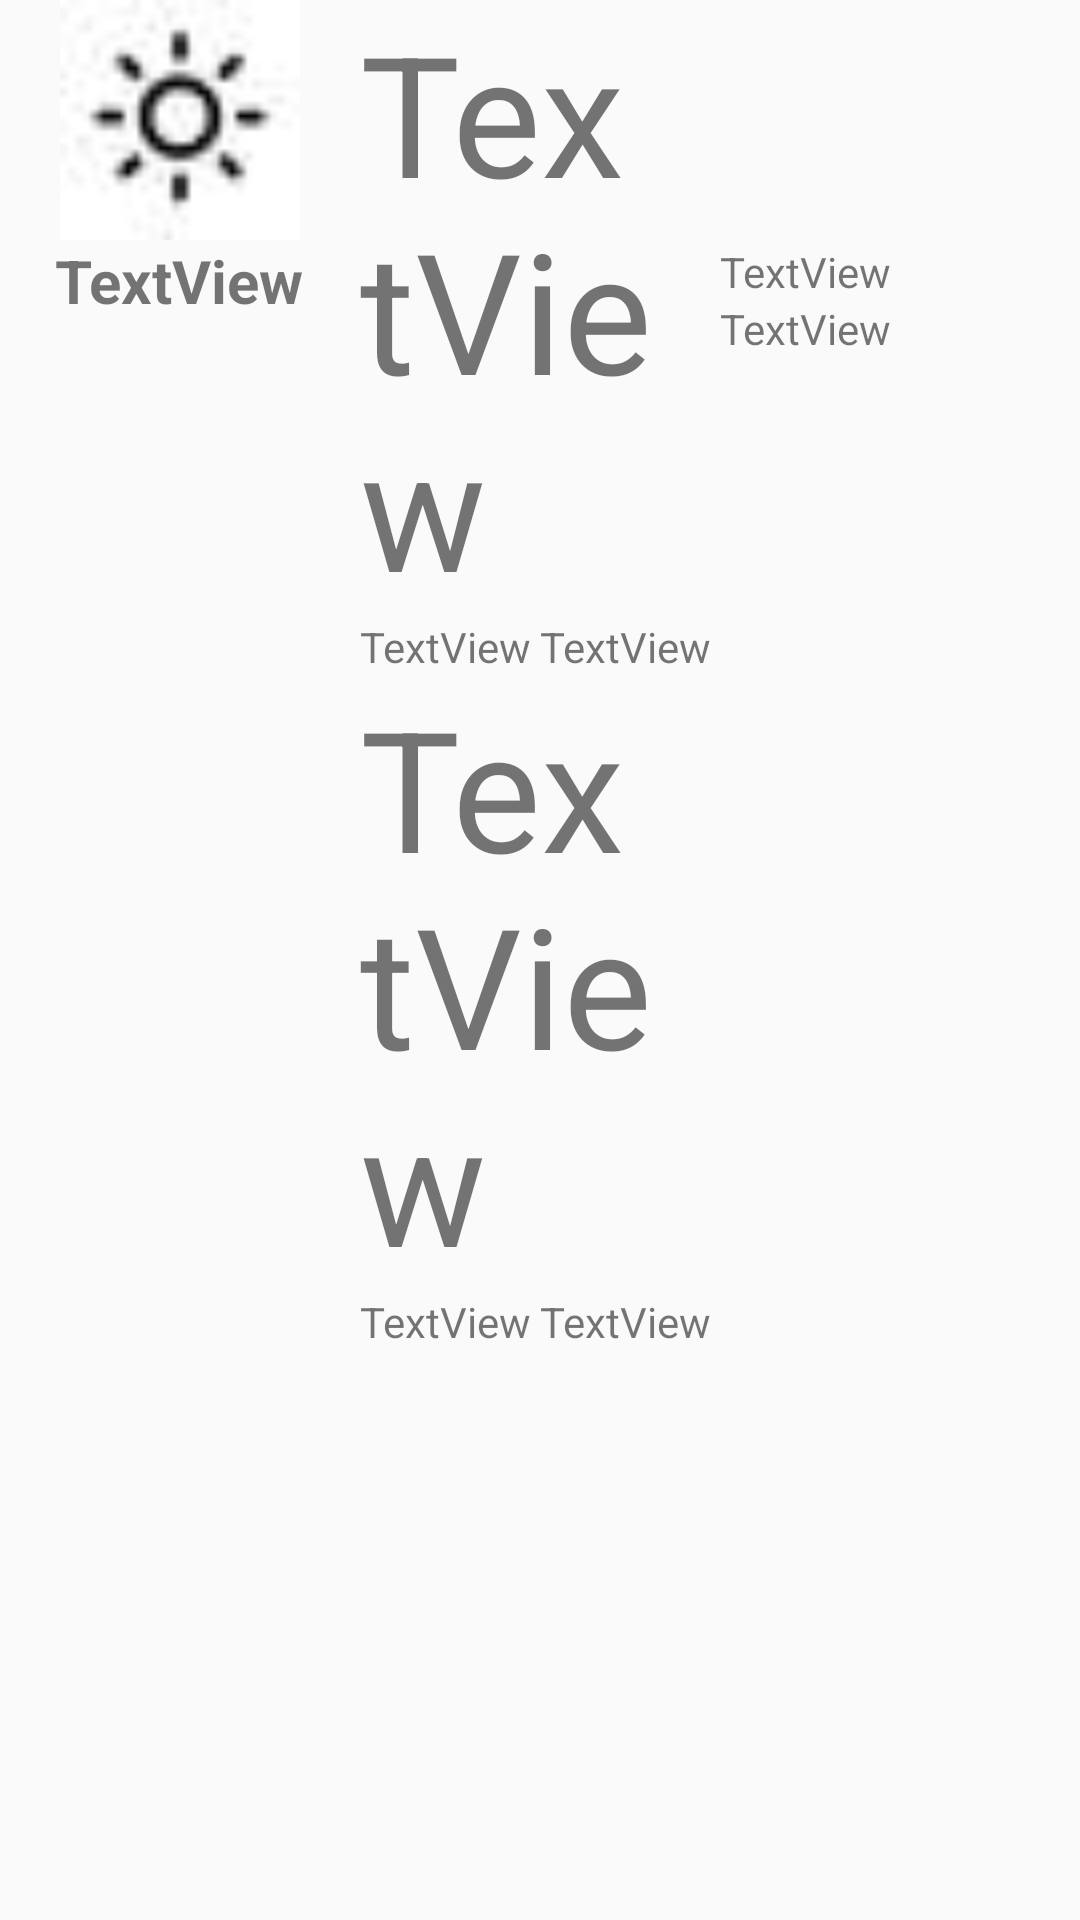

Write the Android layout XML for this screen, with the resource values it uses.
<!-- AndroidManifest.xml: application theme AppTheme -->
<!-- res/layout/weathertab.xml -->
<?xml version="1.0" encoding="utf-8"?>
<LinearLayout xmlns:android="http://schemas.android.com/apk/res/android"
    xmlns:app="http://schemas.android.com/apk/res-auto"
    android:layout_width="match_parent"
    android:layout_height="match_parent">

    <RelativeLayout
        android:layout_width="match_parent"
        android:layout_height="match_parent"
        android:layout_weight="1">

        <ImageView
            android:id="@+id/weather_icon"
            android:layout_width="match_parent"
            android:layout_height="80dp"
            android:layout_alignParentStart="true"
            android:layout_alignParentTop="true"
            app:srcCompat="@drawable/day_sunny" />

        <TextView
            android:id="@+id/description"
            android:layout_width="wrap_content"
            android:layout_height="wrap_content"
            android:layout_below="@+id/weather_icon"
            android:layout_centerHorizontal="true"
            android:text="TextView"
            android:textSize="20sp"
            android:textStyle="bold" />

    </RelativeLayout>

    <LinearLayout
        android:layout_width="match_parent"
        android:layout_height="match_parent"
        android:layout_weight="1"
        android:orientation="vertical">

        <TextView
            android:id="@+id/currentTemp"
            android:layout_width="match_parent"
            android:layout_height="wrap_content"
            android:text="TextView"
            android:textSize="56sp" />

        <LinearLayout
            android:layout_width="match_parent"
            android:layout_height="wrap_content"
            android:orientation="horizontal">

            <TextView
                android:id="@+id/minTemp"
                android:layout_width="match_parent"
                android:layout_height="wrap_content"
                android:layout_weight="1"
                android:text="TextView" />

            <TextView
                android:id="@+id/maxTemp"
                android:layout_width="match_parent"
                android:layout_height="wrap_content"
                android:layout_weight="1"
                android:text="TextView" />

        </LinearLayout>

        <TextView
            android:id="@+id/currentTemp2"
            android:layout_width="match_parent"
            android:layout_height="wrap_content"
            android:text="TextView"
            android:textSize="56sp" />

        <LinearLayout
            android:layout_width="match_parent"
            android:layout_height="match_parent"
            android:layout_weight="1"
            android:orientation="horizontal">

            <TextView
                android:id="@+id/minTemp2"
                android:layout_width="match_parent"
                android:layout_height="wrap_content"
                android:layout_weight="1"
                android:text="TextView" />

            <TextView
                android:id="@+id/maxTemp2"
                android:layout_width="match_parent"
                android:layout_height="wrap_content"
                android:layout_weight="1"
                android:text="TextView" />
        </LinearLayout>

    </LinearLayout>

    <RelativeLayout
        android:layout_width="match_parent"
        android:layout_height="match_parent"
        android:layout_weight="1">

        <TextView
            android:id="@+id/pressure"
            android:layout_width="match_parent"
            android:layout_height="wrap_content"
            android:layout_alignParentStart="true"
            android:layout_alignParentTop="true"
            android:layout_marginTop="81dp"
            android:text="TextView" />

        <TextView
            android:id="@+id/humidity"
            android:layout_width="match_parent"
            android:layout_height="wrap_content"
            android:layout_alignParentStart="true"
            android:layout_below="@+id/pressure"
            android:text="TextView" />

    </RelativeLayout>
</LinearLayout>
<!-- resources referenced by this layout -->
<resources>
  <!-- drawable day_sunny: jpg bitmap (drawable, 473 bytes) -->
  <style name="AppTheme" parent="Theme.AppCompat.Light.DarkActionBar">
          
          <item name="colorPrimary">@color/colorPrimary</item>
          <item name="colorPrimaryDark">@color/colorPrimaryDark</item>
          <item name="colorAccent">@color/colorAccent</item>
      </style>
  <!-- not gathered from this repository: default colours our renderer supplied (Android Studio template values) -->
  <color name="colorPrimary">#FF6200EE</color>
  <color name="colorPrimaryDark">#FF3700B3</color>
  <color name="colorAccent">#FF03DAC5</color>
</resources>
